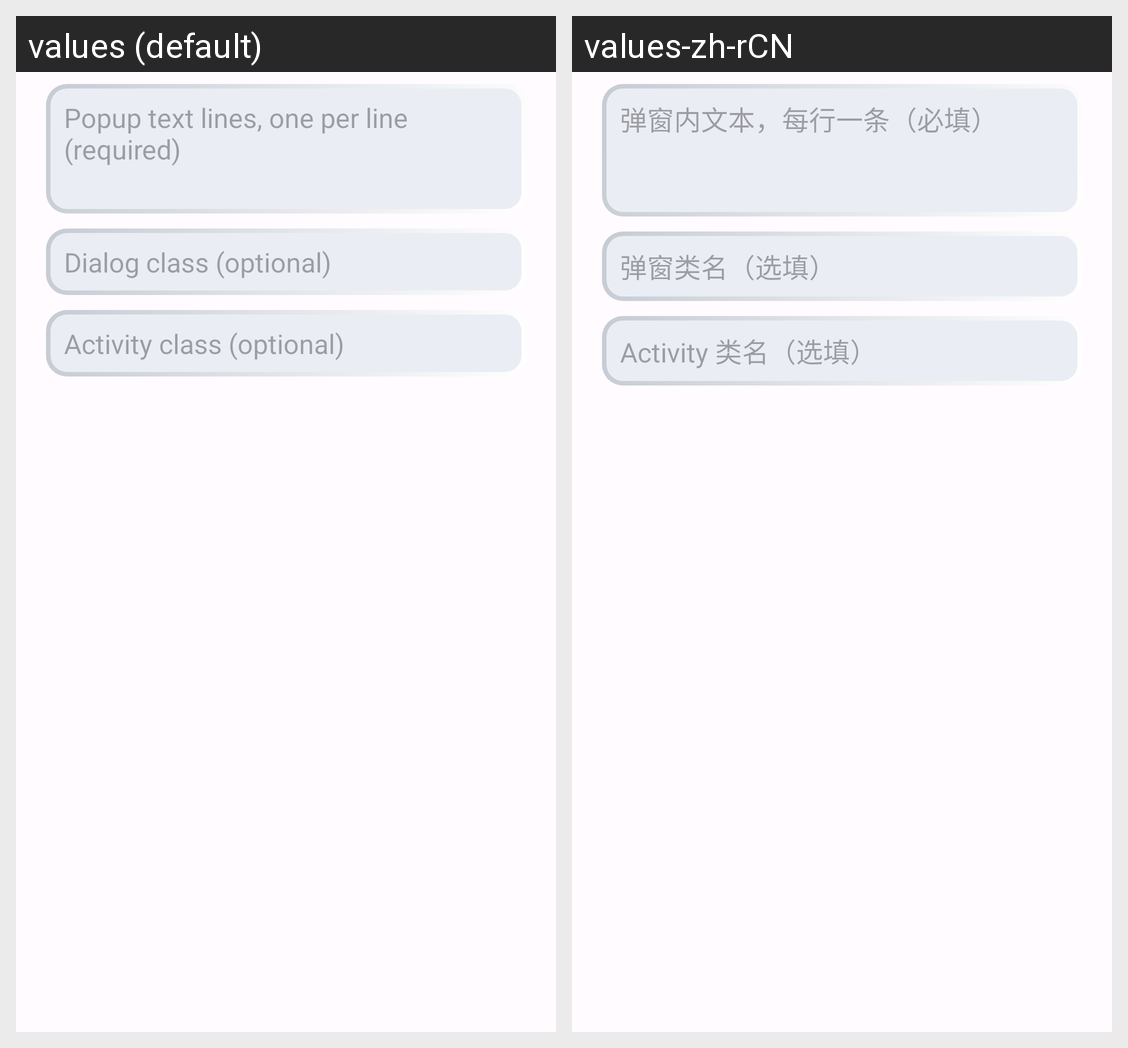

Translations of the strings shown on this Android screen, per locale in the grid:
Android screen res/layout/dialog_popup_rule_create.xml rendered under 2 locales, left to right: values (default), values-zh-rCN. Device: Nexus 5 (rendered at 1080×1920; each locale shown at half size, 540×960, under a caption strip naming it); theme AppTheme.
Strings drawn on this screen, with the default value and each locale's value (text and hints the layout hard-codes, and strings that could not be matched under every locale, appear in the picture but are not listed):

popup_rule_create_texts_hint
  values: Popup text lines, one per line (required)
  values-zh-rCN: 弹窗内文本，每行一条（必填）

popup_rule_create_class_hint
  values: Dialog class (optional)
  values-zh-rCN: 弹窗类名（选填）

popup_rule_create_activity_hint
  values: Activity class (optional)
  values-zh-rCN: Activity 类名（选填）
